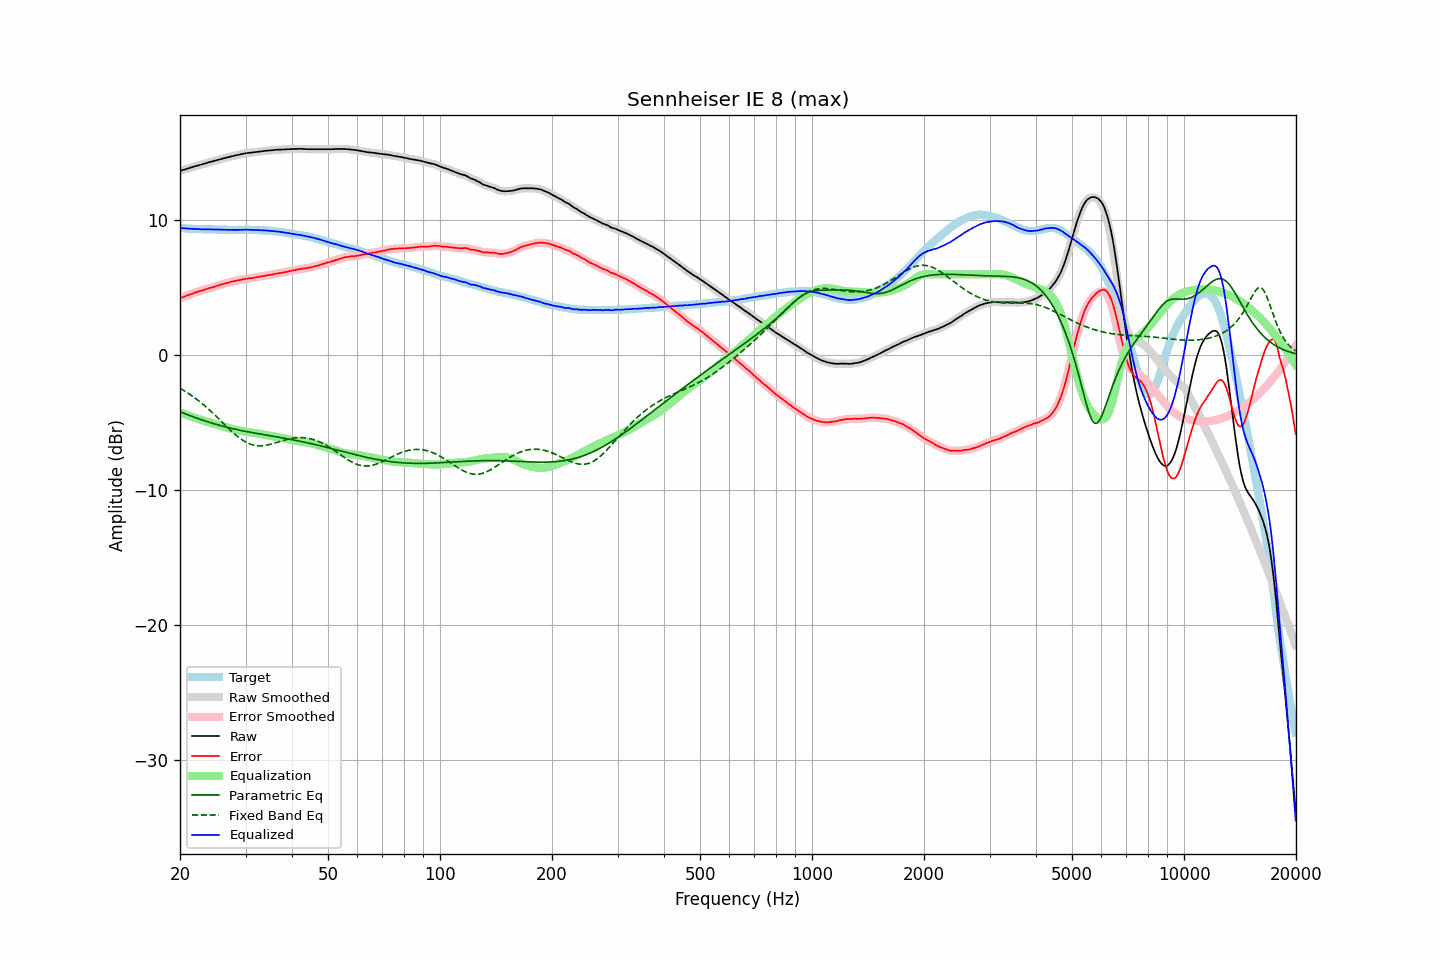

The table this chart was drawn from, first rows:
frequency, raw, error, smoothed, error_smoothed, equalization, parametric_eq, fixed_band_eq, equalized_raw, equalized_smoothed, target
20.00, 13.67, 4.22, 13.67, 4.22, -4.22, -4.19, -2.45, 9.45, 9.45, 9.45
20.20, 13.71, 4.28, 13.71, 4.27, -4.27, -4.24, -2.51, 9.44, 9.44, 9.43
20.40, 13.74, 4.32, 13.74, 4.32, -4.32, -4.28, -2.58, 9.42, 9.43, 9.42
20.61, 13.78, 4.36, 13.78, 4.37, -4.37, -4.33, -2.66, 9.41, 9.41, 9.42
20.81, 13.82, 4.42, 13.82, 4.41, -4.41, -4.38, -2.73, 9.41, 9.40, 9.40
21.02, 13.85, 4.46, 13.86, 4.46, -4.46, -4.42, -2.81, 9.39, 9.40, 9.39
21.23, 13.89, 4.51, 13.89, 4.50, -4.50, -4.47, -2.89, 9.39, 9.39, 9.38
21.44, 13.93, 4.54, 13.93, 4.54, -4.55, -4.51, -2.97, 9.39, 9.38, 9.39
21.66, 13.96, 4.58, 13.96, 4.59, -4.59, -4.55, -3.05, 9.37, 9.38, 9.38
21.87, 14.00, 4.63, 14.00, 4.63, -4.63, -4.60, -3.14, 9.37, 9.37, 9.37
22.09, 14.03, 4.67, 14.03, 4.67, -4.67, -4.64, -3.23, 9.36, 9.37, 9.36
22.31, 14.07, 4.71, 14.07, 4.71, -4.71, -4.68, -3.32, 9.36, 9.36, 9.36
22.54, 14.10, 4.75, 14.10, 4.75, -4.75, -4.72, -3.41, 9.35, 9.35, 9.35
22.76, 14.13, 4.77, 14.13, 4.78, -4.79, -4.76, -3.51, 9.34, 9.35, 9.36
22.99, 14.17, 4.82, 14.17, 4.82, -4.83, -4.80, -3.60, 9.34, 9.34, 9.35
23.22, 14.20, 4.86, 14.20, 4.86, -4.86, -4.84, -3.70, 9.34, 9.34, 9.34
23.45, 14.24, 4.90, 14.24, 4.90, -4.90, -4.88, -3.81, 9.34, 9.34, 9.34
23.69, 14.27, 4.93, 14.27, 4.94, -4.93, -4.92, -3.91, 9.34, 9.34, 9.34
23.92, 14.31, 4.98, 14.31, 4.97, -4.97, -4.96, -4.02, 9.34, 9.34, 9.33
24.16, 14.34, 5.01, 14.34, 5.00, -5.00, -5.00, -4.13, 9.34, 9.34, 9.33
24.40, 14.37, 5.03, 14.37, 5.03, -5.04, -5.03, -4.24, 9.33, 9.33, 9.34
24.65, 14.40, 5.06, 14.40, 5.07, -5.07, -5.07, -4.35, 9.33, 9.33, 9.34
24.89, 14.44, 5.11, 14.44, 5.10, -5.11, -5.10, -4.46, 9.33, 9.33, 9.33
25.14, 14.47, 5.15, 14.47, 5.15, -5.14, -5.14, -4.58, 9.33, 9.33, 9.32
25.39, 14.50, 5.18, 14.50, 5.19, -5.18, -5.17, -4.69, 9.32, 9.32, 9.32
25.65, 14.53, 5.22, 14.53, 5.22, -5.22, -5.20, -4.81, 9.31, 9.32, 9.31
25.91, 14.57, 5.26, 14.57, 5.26, -5.25, -5.24, -4.93, 9.32, 9.31, 9.31
26.16, 14.60, 5.28, 14.60, 5.29, -5.29, -5.27, -5.04, 9.31, 9.31, 9.32
26.43, 14.63, 5.32, 14.63, 5.32, -5.32, -5.30, -5.16, 9.31, 9.31, 9.31
26.69, 14.66, 5.35, 14.66, 5.35, -5.36, -5.33, -5.28, 9.30, 9.30, 9.31
26.96, 14.69, 5.39, 14.69, 5.39, -5.39, -5.36, -5.39, 9.30, 9.30, 9.30
27.23, 14.72, 5.43, 14.72, 5.42, -5.42, -5.39, -5.51, 9.30, 9.30, 9.29
27.50, 14.75, 5.46, 14.75, 5.45, -5.45, -5.42, -5.62, 9.30, 9.30, 9.29
27.77, 14.78, 5.48, 14.78, 5.48, -5.48, -5.44, -5.73, 9.30, 9.30, 9.30
28.05, 14.80, 5.50, 14.81, 5.51, -5.51, -5.47, -5.83, 9.29, 9.30, 9.30
28.33, 14.83, 5.53, 14.83, 5.53, -5.53, -5.50, -5.94, 9.30, 9.30, 9.30
28.62, 14.86, 5.56, 14.86, 5.56, -5.56, -5.52, -6.03, 9.30, 9.30, 9.30
28.90, 14.88, 5.57, 14.88, 5.58, -5.58, -5.55, -6.13, 9.30, 9.30, 9.31
29.19, 14.91, 5.61, 14.91, 5.61, -5.61, -5.57, -6.21, 9.31, 9.30, 9.31
29.48, 14.93, 5.63, 14.93, 5.63, -5.63, -5.60, -6.30, 9.30, 9.31, 9.30
29.78, 14.96, 5.66, 14.96, 5.65, -5.65, -5.62, -6.37, 9.31, 9.31, 9.30
30.08, 14.98, 5.66, 14.98, 5.67, -5.67, -5.65, -6.44, 9.31, 9.31, 9.32
30.38, 15.00, 5.69, 15.00, 5.69, -5.68, -5.67, -6.50, 9.32, 9.31, 9.31
30.68, 15.01, 5.70, 15.01, 5.70, -5.70, -5.69, -6.55, 9.31, 9.31, 9.31
30.99, 15.02, 5.72, 15.02, 5.72, -5.72, -5.71, -6.60, 9.30, 9.30, 9.31
31.30, 15.03, 5.73, 15.03, 5.73, -5.74, -5.74, -6.64, 9.29, 9.30, 9.30
31.61, 15.05, 5.75, 15.05, 5.75, -5.76, -5.76, -6.67, 9.29, 9.29, 9.30
31.93, 15.07, 5.78, 15.07, 5.78, -5.78, -5.78, -6.69, 9.30, 9.29, 9.29
32.24, 15.08, 5.79, 15.08, 5.80, -5.80, -5.80, -6.70, 9.29, 9.29, 9.29
32.57, 15.10, 5.83, 15.10, 5.82, -5.82, -5.82, -6.71, 9.28, 9.28, 9.28
32.89, 15.11, 5.84, 15.11, 5.84, -5.84, -5.84, -6.71, 9.27, 9.27, 9.27
33.22, 15.13, 5.86, 15.13, 5.86, -5.86, -5.86, -6.71, 9.27, 9.27, 9.27
33.55, 15.14, 5.87, 15.14, 5.88, -5.88, -5.88, -6.70, 9.26, 9.26, 9.27
33.89, 15.16, 5.91, 15.16, 5.90, -5.90, -5.90, -6.68, 9.26, 9.26, 9.26
34.23, 15.17, 5.93, 15.17, 5.93, -5.92, -5.92, -6.66, 9.25, 9.25, 9.24
34.57, 15.18, 5.94, 15.18, 5.94, -5.94, -5.94, -6.63, 9.24, 9.24, 9.24
34.92, 15.19, 5.96, 15.19, 5.96, -5.96, -5.96, -6.60, 9.23, 9.23, 9.23
35.27, 15.20, 5.97, 15.20, 5.98, -5.99, -5.98, -6.57, 9.22, 9.22, 9.23
35.62, 15.21, 6.01, 15.22, 6.01, -6.01, -6.00, -6.54, 9.20, 9.21, 9.20
35.97, 15.23, 6.03, 15.23, 6.03, -6.03, -6.02, -6.50, 9.20, 9.20, 9.20
... 635 more rows
